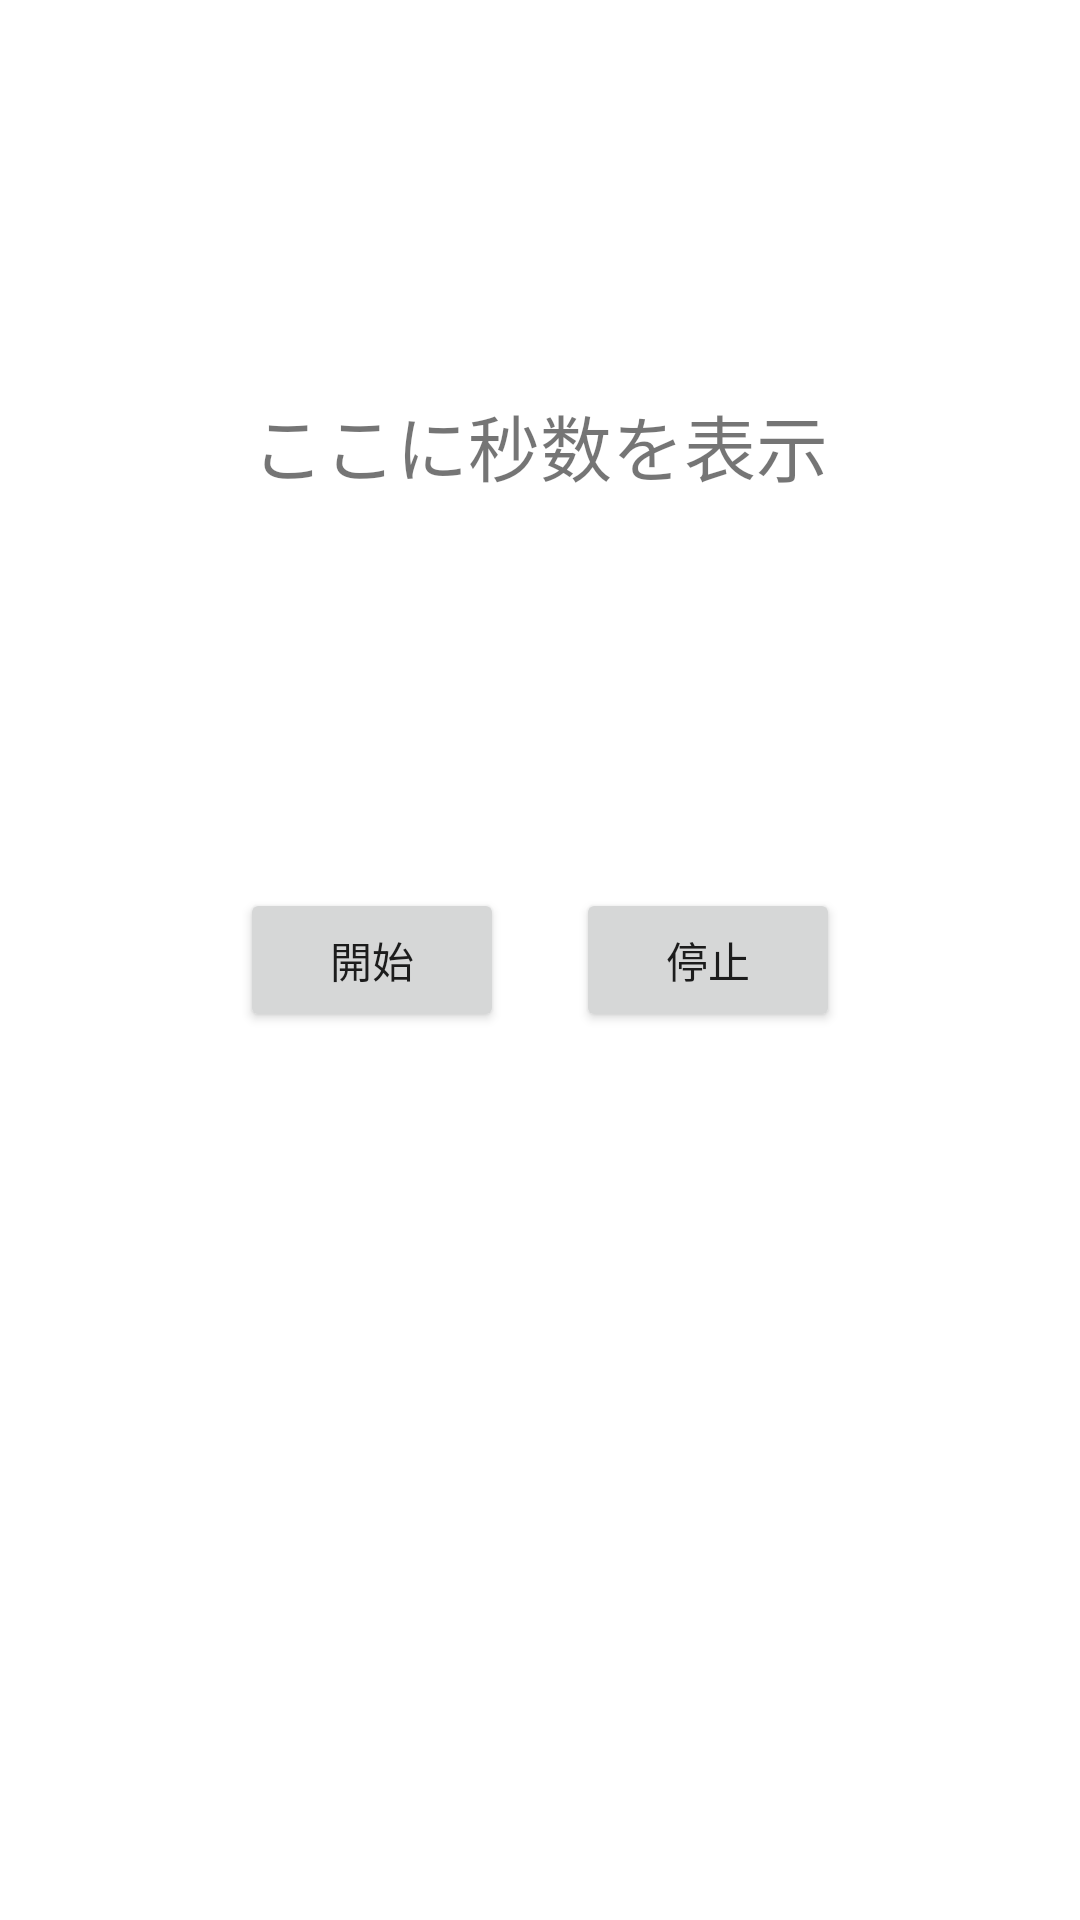

Layout XML and referenced resources for this Android screen:
<!-- AndroidManifest.xml: application theme Theme.FreeTest_App -->
<!-- res/layout/activity_coroutine.xml -->
<?xml version="1.0" encoding="utf-8"?>
<androidx.constraintlayout.widget.ConstraintLayout xmlns:android="http://schemas.android.com/apk/res/android"
    xmlns:app="http://schemas.android.com/apk/res-auto"
    xmlns:tools="http://schemas.android.com/tools"
    android:layout_width="match_parent"
    android:layout_height="match_parent"
    tools:context=".CoroutineActivity">

    <TextView
        android:id="@+id/text_view"
        android:layout_width="wrap_content"
        android:layout_height="wrap_content"
        android:text="ここに秒数を表示"
        android:textSize="24sp"
        app:layout_constraintBottom_toTopOf="@+id/start_button"
        app:layout_constraintEnd_toEndOf="parent"
        app:layout_constraintStart_toStartOf="parent"
        app:layout_constraintTop_toTopOf="parent" />

    <Button
        android:id="@+id/start_button"
        android:layout_width="wrap_content"
        android:layout_height="wrap_content"
        android:layout_marginStart="80dp"
        android:text="開始"
        app:layout_constraintBottom_toBottomOf="parent"
        app:layout_constraintStart_toStartOf="parent"
        app:layout_constraintTop_toTopOf="parent" />

    <Button
        android:id="@+id/stop_button"
        android:layout_width="wrap_content"
        android:layout_height="wrap_content"
        android:layout_marginEnd="80dp"
        android:text="停止"
        app:layout_constraintBottom_toBottomOf="parent"
        app:layout_constraintEnd_toEndOf="parent"
        app:layout_constraintTop_toTopOf="parent" />

</androidx.constraintlayout.widget.ConstraintLayout>
<!-- resources referenced by this layout -->
<resources>
  <style name="Theme.FreeTest_App" parent="Theme.MaterialComponents.DayNight.DarkActionBar">
          
          <item name="colorPrimary">@color/purple_500</item>
          <item name="colorPrimaryVariant">@color/purple_700</item>
          <item name="colorOnPrimary">@color/white</item>
          
          <item name="colorSecondary">@color/teal_200</item>
          <item name="colorSecondaryVariant">@color/teal_700</item>
          <item name="colorOnSecondary">@color/black</item>
          
          <item name="android:statusBarColor" tools:targetApi="l">?attr/colorPrimaryVariant</item>
          
      </style>
  <!-- not gathered from this repository: default colours our renderer supplied (Android Studio template values) -->
  <color name="purple_500">#FF6200EE</color>
  <color name="purple_700">#FF3700B3</color>
  <color name="teal_200">#FF03DAC5</color>
  <color name="teal_700">#FF018786</color>
  <color name="black">#FF000000</color>
  <color name="white">#FFFFFFFF</color>
</resources>
